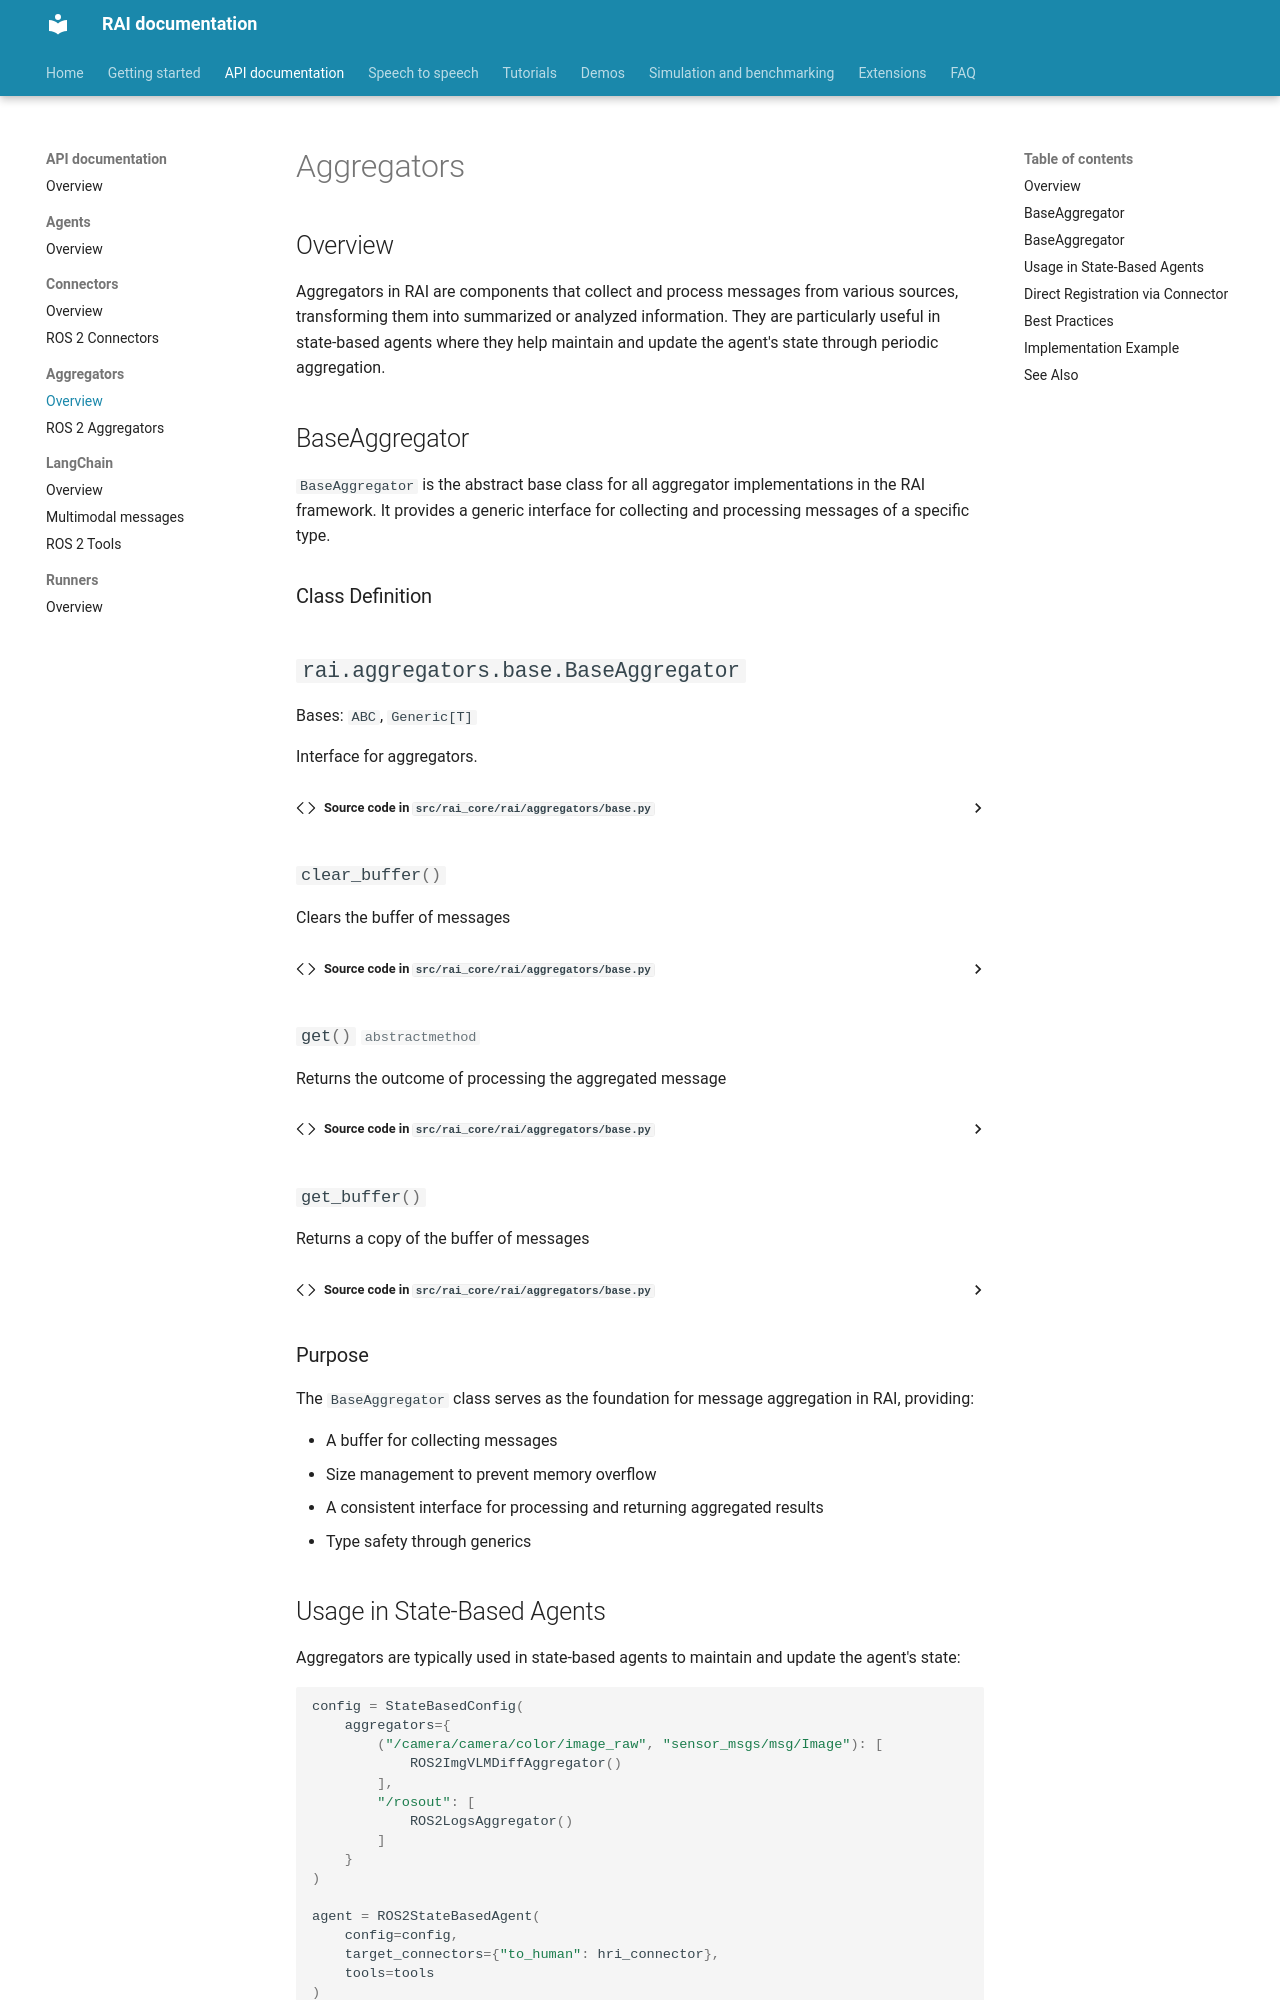

repository: RobotecAI/rai · page: API_documentation/aggregators/overview/index.html · generator: mkdocs

# Aggregators

## Overview

Aggregators in RAI are components that collect and process messages from various sources, transforming them into summarized or analyzed information. They are particularly useful in state-based agents where they help maintain and update the agent's state through periodic aggregation.

## BaseAggregator

`BaseAggregator` is the abstract base class for all aggregator implementations in the RAI framework. It provides a generic interface for collecting and processing messages of a specific type.

### Class Definition

::: rai.aggregators.base.BaseAggregator

### Purpose

The `BaseAggregator` class serves as the foundation for message aggregation in RAI, providing:

-   A buffer for collecting messages
-   Size management to prevent memory overflow
-   A consistent interface for processing and returning aggregated results
-   Type safety through generics

## Usage in State-Based Agents

Aggregators are typically used in state-based agents to maintain and update the agent's state:

```python
config = StateBasedConfig(
    aggregators={
        ("/camera/camera/color/image_raw", "sensor_msgs/msg/Image"): [
            ROS2ImgVLMDiffAggregator()
        ],
        "/rosout": [
            ROS2LogsAggregator()
        ]
    }
)

agent = ROS2StateBasedAgent(
    config=config,
    target_connectors={"to_human": hri_connector},
    tools=tools
)
```
